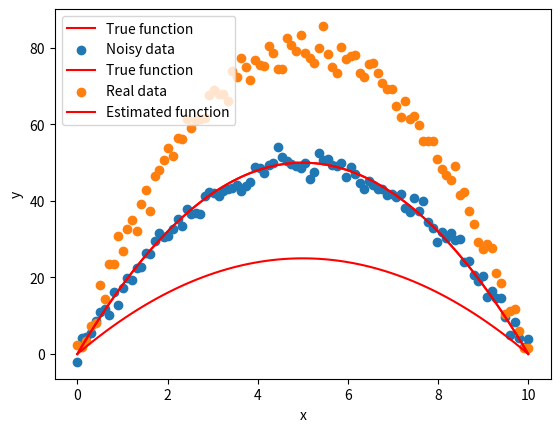
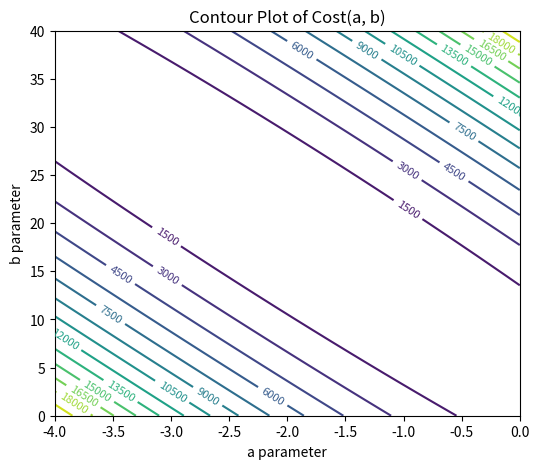

Recreate these plots in Python, in order. (Note: this script raises an exception after producing the figures.)
import numpy as np
import matplotlib.pyplot as plt

def f(x, a, b):
    return a * x*x + b * x

# True parameters
a_true, b_true = -2, 20
x = np.linspace(0, 10, 100)
y_true = f(x, a_true, b_true)

# Plot data
plt.plot(x, y_true, 'r-', label='True function')
plt.xlabel('x')
plt.ylabel('y')
plt.legend();

y_noisy = y_true + 2 * np.random.normal(size=x.size)

# Plot data
plt.scatter(x, y_noisy, label='Noisy data')
plt.plot(x, y_true, 'r-', label='True function')
plt.xlabel('x')
plt.ylabel('y')
plt.legend();

y_real = np.array([ 2.36940577,  1.91256656,  3.29100004,  7.37237899,  8.18812265,
       18.11820761, 14.32964108, 23.45234193, 23.62329705, 30.8287573 ,
       26.80806497, 32.79398541, 35.06553443, 32.21923115, 39.24730387,
       42.92070059, 37.44160446, 46.44210828, 47.98489458, 50.6389694 ,
       53.82037364, 51.7647055 , 56.38908139, 56.26206115, 61.48547156,
       59.12983318, 61.26146892, 61.38177205, 61.7767669 , 67.62397392,
       69.1165745 , 68.00363628, 68.06124047, 66.05407344, 74.01905039,
       72.48996972, 77.38943085, 74.95610992, 71.69048994, 76.73277233,
       75.61839857, 75.18028164, 80.42250882, 78.57339426, 74.52704359,
       74.43486386, 82.60185162, 80.63046288, 79.27165332, 83.2890151 ,
       78.7393532 , 77.31638276, 76.05766149, 79.93963762, 85.7438112 ,
       78.3924083 , 75.06743955, 73.37798833, 80.24202993, 77.18560786,
       78.01280817, 78.06876329, 73.34550463, 72.32834926, 75.91838852,
       76.06033239, 73.46894369, 70.89037719, 69.35203876, 69.2537387 ,
       64.88669121, 61.9744727 , 66.14014532, 61.41478708, 62.08014846,
       59.97290679, 55.71001107, 55.72145555, 55.60052885, 51.0761939 ,
       48.45070483, 46.66118886, 45.4664427 , 49.08572602, 41.67735713,
       42.42097927, 37.24459493, 33.91618618, 29.18840866, 27.44201465,
       28.78153111, 27.63522533, 21.24672748, 18.50438048, 10.3768495 ,
       11.26647595, 11.80014487,  5.91476614,  1.61126693,  1.5332323 ])



# Guess parameters. Change these!!
a_guess, b_guess = -1, 10
y_guess = f(x, a_guess, b_guess)


plt.scatter(x, y_real, label='Real data')
plt.plot(x, y_guess, 'r-', label='Estimated function')
plt.xlabel('x')
plt.ylabel('y')
plt.legend();

def J(x, y, params):
    a, b = params
    n = x.size
    residuals = y - f(x, a, b)
    return (residuals**2).sum() / (2*n)

a_guess, b_guess = -1, 10
J(x,y_real, (a_guess, b_guess))

a_vals = np.linspace(-4, 0, 100)   # adjust range as needed
b_vals = np.linspace(0, 40, 100)   # adjust range as needed
A, B = np.meshgrid(a_vals, b_vals)

# 4) Compute the cost on the grid
Cost = np.empty_like(A)
for i in range(A.shape[0]):
    for j in range(A.shape[1]):
        Cost[i, j] = J(x, y_true, (A[i, j], B[i, j]))

# 5) Plot the contour
plt.figure(figsize=(6,5))
CS = plt.contour(A, B, Cost, levels=15)
plt.clabel(CS, inline=True, fontsize=8)
plt.xlabel('a parameter')
plt.ylabel('b parameter')
plt.title('Contour Plot of Cost(a, b)')
plt.show()

step = 8   # pick every 8th point ⇒ 100/8≈12 arrows each axis
A_s = A[::step, ::step]
B_s = B[::step, ::step]
dA = np.zeros_like(A_s)
dB = np.zeros_like(B_s)
for i in range(A_s.shape[0]):
    for j in range(A_s.shape[1]):
        grad = compute_gradient(x, y_true, A_s[i,j], B_s[i,j])
        # we want arrows pointing downhill, so negate the gradient:
        dA[i,j], dB[i,j] = -grad



def compute_gradient(x, y, params):
    a, b = params
    m = x.size
    y_pred = f(x, a, b)
    residuals = y - y_pred
    # gradients
    da = -np.sum(residuals * (x*x)) / m
    db = -np.sum(residuals * x) / m
    return np.array([da, db])

compute_gradient(x, y_true, (-1, 10))

# Initialize parameters
params = np.array([-1.0, 20])  # [a, b]
alpha = 0.0001   # learning rate
iterations = 200

cost_history = []
for i in range(iterations):
    grads = compute_gradient(x, y_real, params)
    params = params - alpha * grads
    cost_history.append(compute_cost(x, y_noisy, params))

a_gd, b_gd = params
print(f"After GD: a={a_gd:.3f}, b={b_gd:.3f}")

# Plot cost history
plt.figure()
plt.plot(cost_history)
plt.xlabel('Iteration')
plt.ylabel('Cost J')
plt.title('Gradient Descent Convergence')

# Plot fitted curve
plt.figure()
plt.scatter(x, y_real, label='Noisy data')
y_fit_gd = f(x, a_gd, b_gd)
plt.plot(x, y_fit_gd, 'g--', label='GD Fit')
plt.xlabel('x')
plt.ylabel('y')
plt.legend();